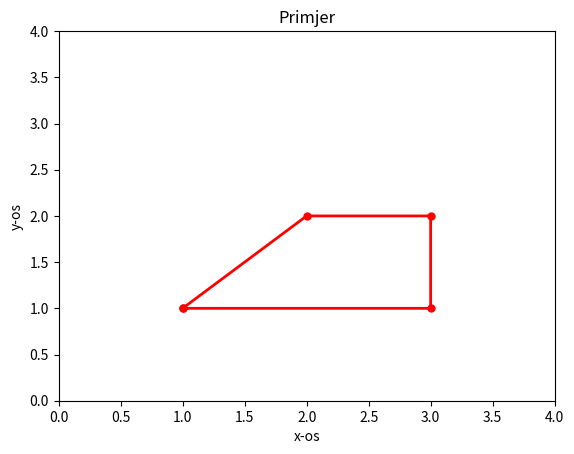

This figure's Python source:
# Pomoću funkcija numpy.array i matplotlib.pyplot pokušajte nacrtati sljedeću sliku:
# Igrajte se sa slikom, promijenite boju oblika, debljinu linije i sl.

import numpy as np
import matplotlib.pyplot as plt

x = np.array([1,2,3,3,1]) 
y = np.array([1,2,2,1,1])

plt.plot(x, y, 'r', linewidth=2,  marker=".", markersize=10) 
plt.axis([0,4,0,4]) 

plt.xlabel('x-os') 
plt.ylabel('y-os') 
plt.title('Primjer') 

plt.show()
